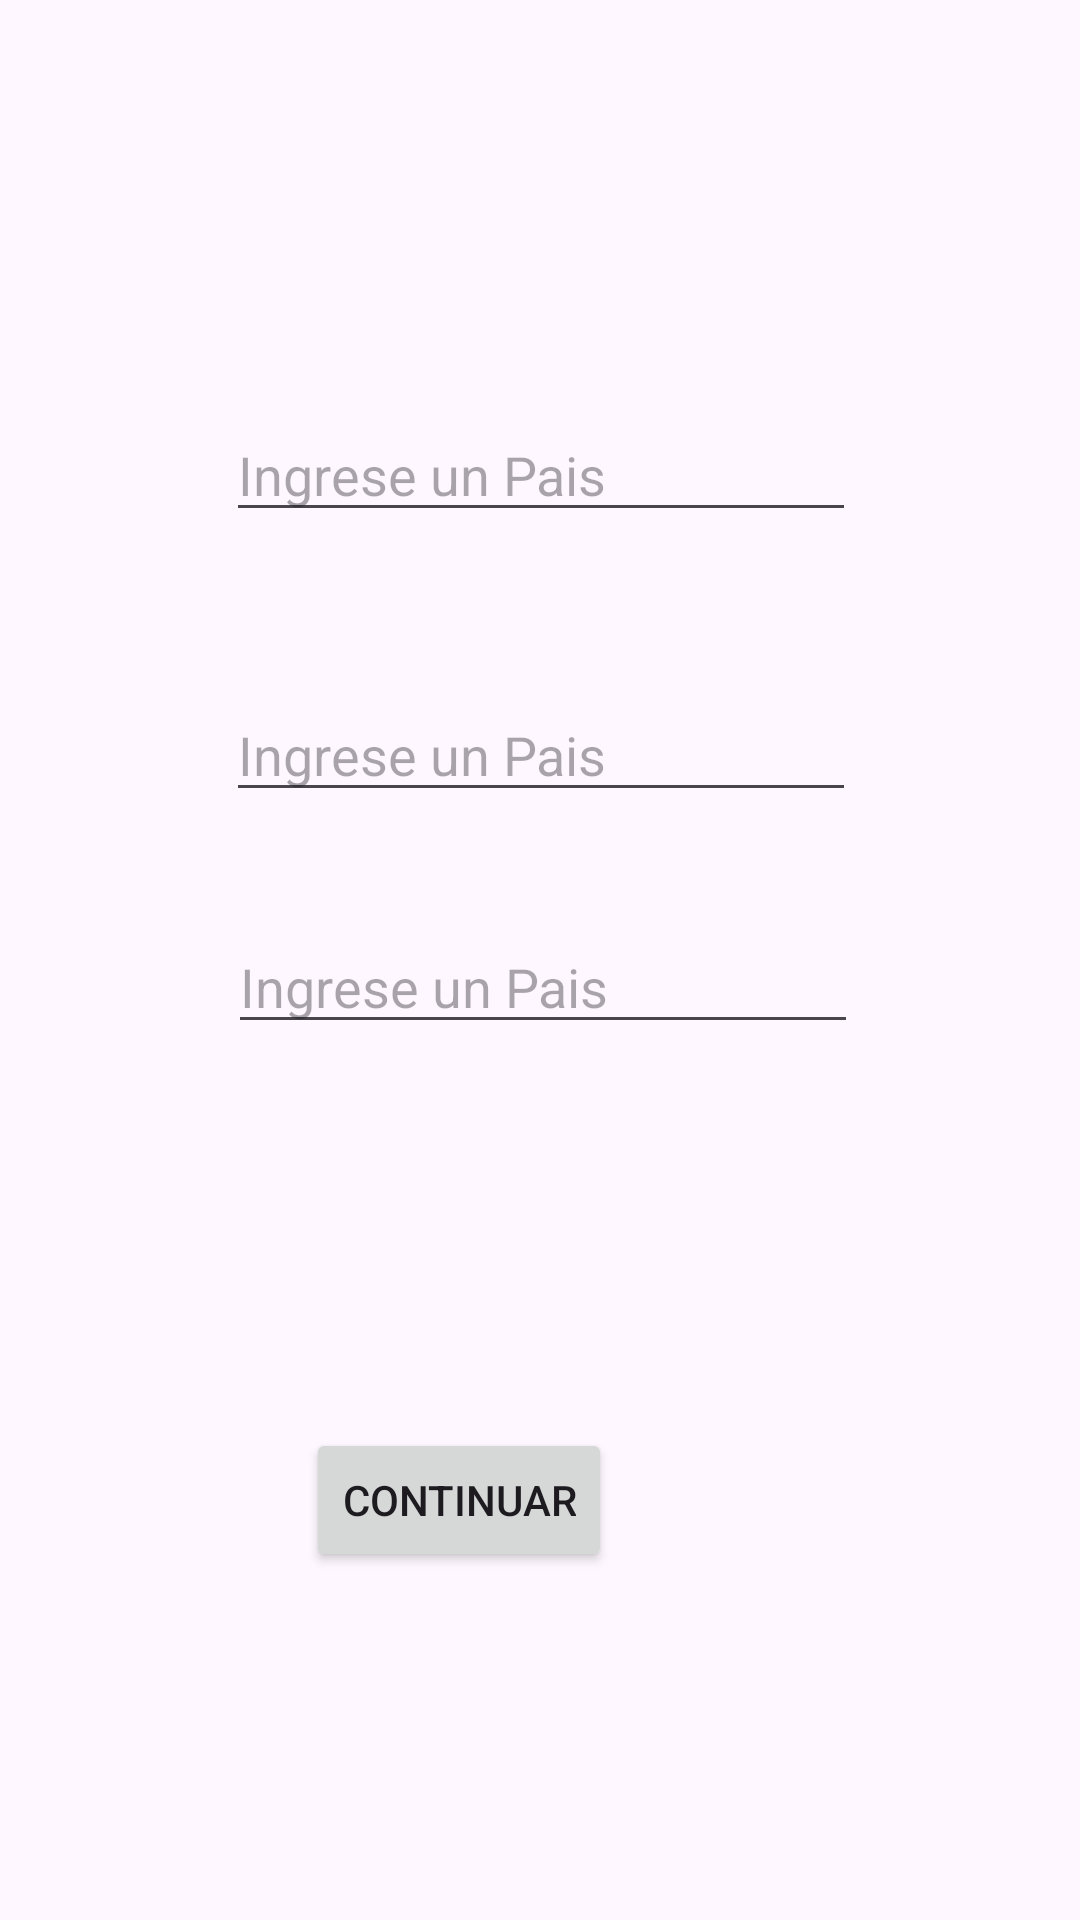

This screen was rendered from an Android layout file. Write that file and the resources it references.
<!-- AndroidManifest.xml: application theme Theme.PrimerParcialLucasManfredi -->
<!-- res/layout/activity_main.xml -->
<?xml version="1.0" encoding="utf-8"?>
<androidx.constraintlayout.widget.ConstraintLayout xmlns:android="http://schemas.android.com/apk/res/android"
    xmlns:app="http://schemas.android.com/apk/res-auto"
    xmlns:tools="http://schemas.android.com/tools"
    android:id="@+id/main"
    android:layout_width="match_parent"
    android:layout_height="match_parent"
    tools:context=".MainActivity">

    <Button
        android:id="@+id/button1"
        android:layout_width="wrap_content"
        android:layout_height="wrap_content"
        android:layout_marginStart="165dp"
        android:layout_marginTop="128dp"
        android:layout_marginEnd="156dp"
        android:text="Continuar"
        app:layout_constraintEnd_toEndOf="parent"
        app:layout_constraintHorizontal_bias="1.0"
        app:layout_constraintStart_toStartOf="parent"
        app:layout_constraintTop_toBottomOf="@+id/paisET3" />

    <EditText
        android:id="@+id/paisET1"
        android:layout_width="wrap_content"
        android:layout_height="wrap_content"
        android:layout_marginTop="136dp"
        android:ems="10"
        android:hint="Ingrese un Pais"
        android:inputType="text"
        app:layout_constraintEnd_toEndOf="parent"
        app:layout_constraintHorizontal_bias="0.502"
        app:layout_constraintStart_toStartOf="parent"
        app:layout_constraintTop_toTopOf="parent" />

    <EditText
        android:id="@+id/paisET2"
        android:layout_width="wrap_content"
        android:layout_height="wrap_content"
        android:layout_marginTop="52dp"
        android:ems="10"
        android:hint="Ingrese un Pais"
        android:inputType="text"
        app:layout_constraintEnd_toEndOf="parent"
        app:layout_constraintHorizontal_bias="0.502"
        app:layout_constraintStart_toStartOf="parent"
        app:layout_constraintTop_toBottomOf="@+id/paisET1" />

    <EditText
        android:id="@+id/paisET3"
        android:layout_width="wrap_content"
        android:layout_height="wrap_content"
        android:layout_marginTop="36dp"
        android:ems="10"
        android:hint="Ingrese un Pais"
        android:inputType="text"
        app:layout_constraintEnd_toEndOf="parent"
        app:layout_constraintHorizontal_bias="0.507"
        app:layout_constraintStart_toStartOf="parent"
        app:layout_constraintTop_toBottomOf="@+id/paisET2" />

</androidx.constraintlayout.widget.ConstraintLayout>
<!-- resources referenced by this layout -->
<resources>
  <style name="Theme.PrimerParcialLucasManfredi" parent="Base.Theme.PrimerParcialLucasManfredi" />
  <style name="Base.Theme.PrimerParcialLucasManfredi" parent="Theme.Material3.DayNight.NoActionBar">
          
          
      </style>
</resources>
